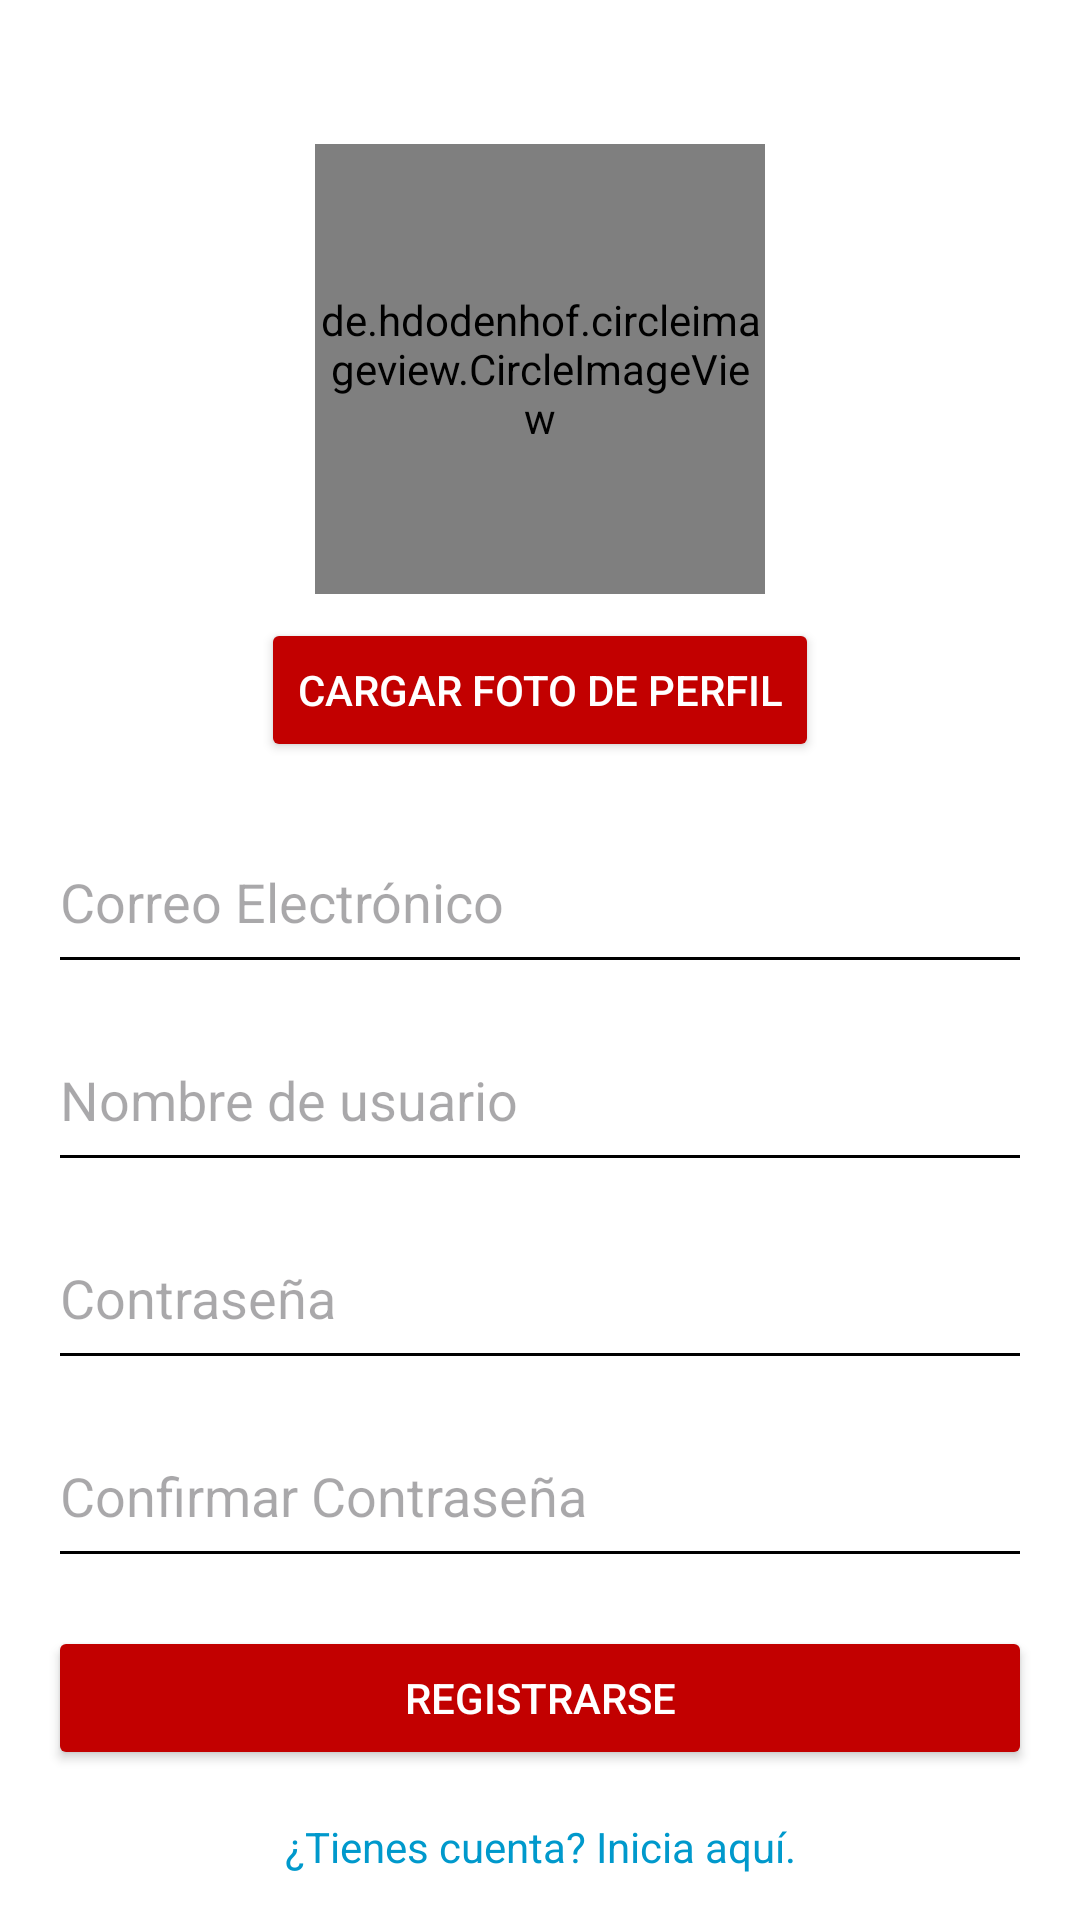

Produce the Android XML layout that renders to this screen, including the resource entries it uses.
<!-- AndroidManifest.xml: application theme Theme.MyApplication -->
<!-- res/layout/registrar_main.xml -->
<?xml version="1.0" encoding="utf-8"?>
<RelativeLayout xmlns:android="http://schemas.android.com/apk/res/android"
    xmlns:app="http://schemas.android.com/apk/res-auto"
    xmlns:tools="http://schemas.android.com/tools"
    android:layout_width="match_parent"
    android:layout_height="match_parent"
    android:padding="16dp"
    android:background="@color/white"
    tools:context=".Registrar">

    
    <de.hdodenhof.circleimageview.CircleImageView
        android:id="@+id/profileImage"
        android:layout_width="150dp"
        android:layout_height="150dp"
        android:layout_centerHorizontal="true"
        android:layout_marginTop="32dp"
        android:src="@drawable/user"
        app:civ_border_width="2dp"
        app:civ_border_color="@color/rojo" />

    <Button
        android:id="@+id/uploadProfileButton"
        android:layout_width="wrap_content"
        android:layout_height="wrap_content"
        android:layout_below="@+id/profileImage"
        android:backgroundTint="@color/rojo"
        android:textColor="@color/white"
        android:layout_centerHorizontal="true"
        android:layout_marginTop="8dp"
        android:text="Cargar Foto de Perfil"
        android:onClick="openGallery" />

    
    <EditText
        android:id="@+id/emailText"
        android:layout_width="329dp"
        android:layout_height="58dp"
        android:layout_below="@+id/uploadProfileButton"
        android:layout_centerHorizontal="true"
        android:layout_marginTop="16dp"
        android:backgroundTint="#000000"
        android:hint="Correo Electrónico"
        android:inputType="textEmailAddress"
        android:textColor="@color/black" />

    
    <EditText
        android:id="@+id/NameText"
        android:layout_width="329dp"
        android:layout_height="58dp"
        android:layout_below="@+id/emailText"
        android:layout_centerHorizontal="true"
        android:layout_marginTop="8dp"
        android:backgroundTint="#000000"
        android:hint="Nombre de usuario"
        android:inputType="text"
        android:textColor="@color/black" />

    
    <EditText
        android:id="@+id/passwordText"
        android:layout_width="329dp"
        android:layout_height="58dp"
        android:layout_below="@+id/NameText"
        android:layout_centerHorizontal="true"
        android:layout_marginTop="8dp"
        android:backgroundTint="#000000"
        android:hint="Contraseña"
        android:inputType="textPassword"
        android:textColor="@color/black" />

    
    <EditText
        android:id="@+id/passwordconfirmText"
        android:layout_width="329dp"
        android:layout_height="58dp"
        android:layout_below="@+id/passwordText"
        android:layout_centerHorizontal="true"
        android:layout_marginTop="8dp"
        android:backgroundTint="#000000"
        android:hint="Confirmar Contraseña"
        android:inputType="textPassword"
        android:textColor="@color/black" />

    <Button
        android:id="@+id/loginButton"
        android:layout_width="match_parent"
        android:layout_height="wrap_content"
        android:backgroundTint="@color/rojo"
        android:textColor="@color/white"
        android:layout_below="@+id/passwordconfirmText"
        android:layout_marginTop="16dp"
        android:text="Registrarse" />

    
    <TextView
        android:id="@+id/inicia"
        android:layout_width="match_parent"
        android:layout_height="wrap_content"
        android:layout_below="@+id/loginButton"
        android:layout_marginTop="16dp"
        android:text="¿Tienes cuenta? Inicia aquí."
        android:gravity="center"
        android:textColor="@android:color/holo_blue_dark" />

</RelativeLayout>
<!-- resources referenced by this layout -->
<resources>
  <color name="black">#FF000000</color>
  <color name="rojo">#C20000</color>
  <color name="white">#FFFFFFFF</color>
  <!-- drawable user: png bitmap (drawable, 25738 bytes) -->
  <style name="Theme.MyApplication" parent="Base.Theme.MyApplication" />
  <style name="Base.Theme.MyApplication" parent="Theme.Material3.DayNight.NoActionBar">
          <item name="colorPrimary">@color/colorPrimary</item>
          <item name="colorPrimaryDark">@color/rojo </item>
          <item name="colorAccent">@color/colorAccent</item>
      </style>
  <color name="colorPrimary">#B53F3F</color>
  <color name="colorAccent">#FF4040</color>
</resources>
